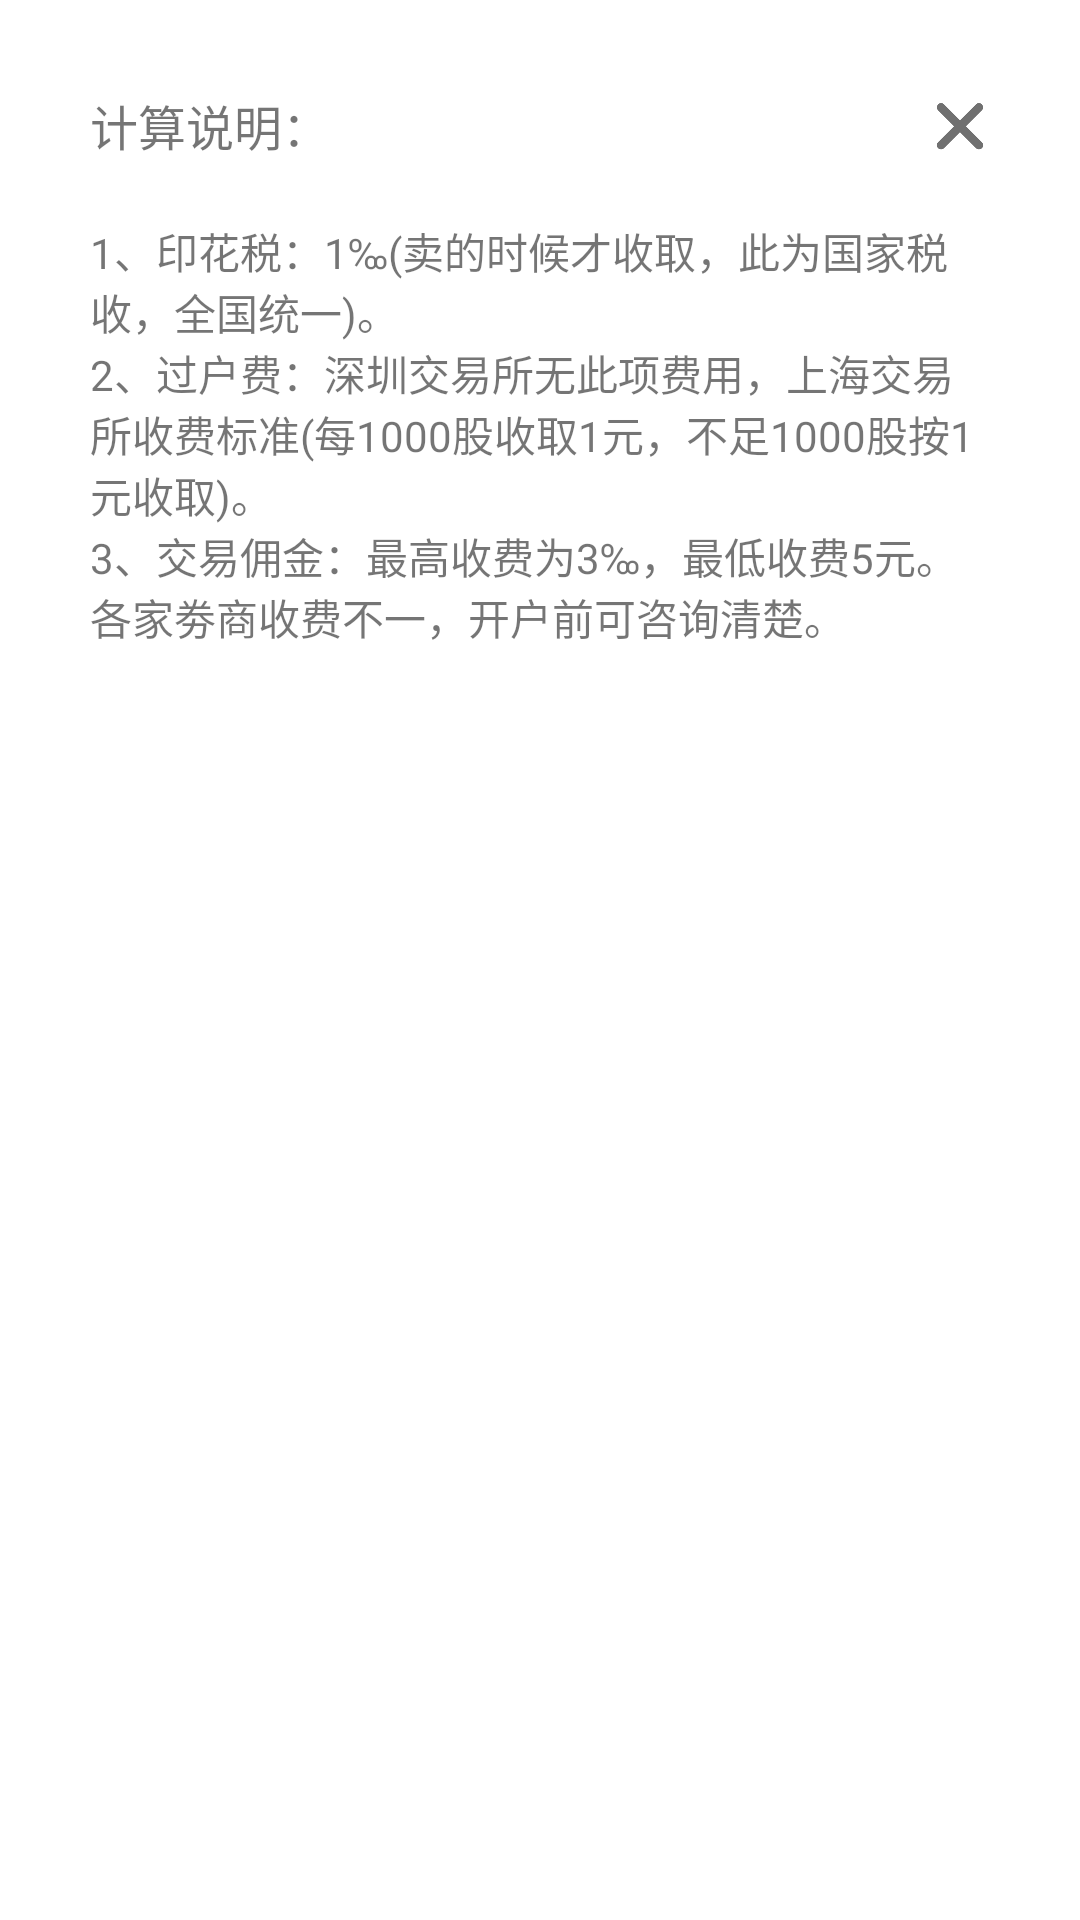

Here is an Android app screen rendered from its layout file. Give the layout XML and the strings, colors and styles it references.
<!-- AndroidManifest.xml: activity theme MyDialogStyle2 -->
<!-- res/layout/activity_explain.xml -->
<?xml version="1.0" encoding="utf-8"?>
<android.support.v7.widget.LinearLayoutCompat xmlns:android="http://schemas.android.com/apk/res/android"
    android:layout_width="match_parent"
    android:layout_height="match_parent"
    xmlns:app="http://schemas.android.com/apk/res-auto"
    android:orientation="vertical"
    android:padding="30dp"
    android:background="#FFFFFF">

    <android.support.constraint.ConstraintLayout
        android:layout_width="match_parent"
        android:layout_height="wrap_content"
        android:layout_marginBottom="20dp">
        <TextView
            android:layout_width="wrap_content"
            android:layout_height="wrap_content"
            android:text="计算说明："
            android:textSize="16sp"/>
        <Button
            android:id="@+id/btn_dismiss"
            android:layout_width="20dp"
            android:layout_height="20dp"
            app:layout_constraintTop_toTopOf="parent"
            app:layout_constraintBottom_toBottomOf="parent"
            app:layout_constraintRight_toRightOf="parent"
            android:background="@drawable/dismiss"/>
    </android.support.constraint.ConstraintLayout>


    <TextView
        android:layout_width="wrap_content"
        android:layout_height="wrap_content"
        android:text="1、印花税：1‰(卖的时候才收取，此为国家税收，全国统一)。"/>
    <TextView
        android:layout_width="wrap_content"
        android:layout_height="wrap_content"
        android:text="2、过户费：深圳交易所无此项费用，上海交易所收费标准(每1000股收取1元，不足1000股按1元收取)。"/>
    <TextView
        android:layout_width="wrap_content"
        android:layout_height="wrap_content"
        android:text="3、交易佣金：最高收费为3‰，最低收费5元。各家劵商收费不一，开户前可咨询清楚。"/>



</android.support.v7.widget.LinearLayoutCompat>
<!-- resources referenced by this layout -->
<resources>
  <!-- drawable dismiss: png bitmap (drawable, 4191 bytes) -->
  <style name="MyDialogStyle2" parent="AppTheme">
          <item name="android:windowBackground">@android:color/transparent</item>
          <item name="android:windowFrame">@null</item>
          <item name="android:windowNoTitle">true</item>　　　　　　　　
          <item name="android:windowIsFloating">true</item>
          <item name="android:windowIsTranslucent">true</item>
          <item name="android:windowContentOverlay">@null</item>
          <item name="android:windowAnimationStyle">@android:style/Animation.Dialog</item>
          <item name="android:backgroundDimEnabled">true</item>
          <item name="android:layout_width">match_parent</item>
          <item name="android:windowMinWidthMajor">85%</item>
          <item name="android:windowMinWidthMinor">85%</item>
          <item name="android:windowFullscreen">true</item>
      </style>
  <style name="AppTheme" parent="Theme.AppCompat.Light.DarkActionBar">
          
          <item name="colorPrimary">@color/colorPrimary</item>
          <item name="colorPrimaryDark">@color/colorPrimaryDark</item>
          <item name="colorAccent">@color/colorAccent</item>
      </style>
  <color name="colorPrimary">#3F51B5</color>
  <color name="colorPrimaryDark">#303F9F</color>
  <color name="colorAccent">#555555</color>
</resources>
